Run: headless pygame with SDL's dummy video driver; simulated clock (each Clock.tick advances the game by its frame time, no real sleeping); random seed 0; keys injected as events and as key.get_pressed() state; no mouse input.
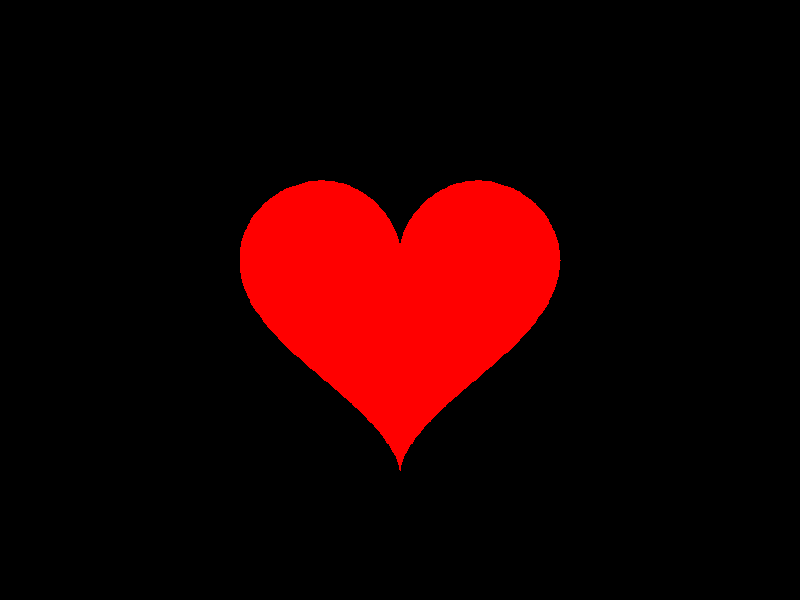
Frame 1 of 4 · flips 1–60 · no input
Frame 2 of 4 · flips 61–180 · tapped SPACE, RETURN · held RIGHT (→), D · screen unchanged from frame 1, image omitted
Frame 3 of 4 · flips 181–300 · held DOWN (↓), S · screen unchanged from frame 2, image omitted
Frame 4 of 4 · flips 301–420 · held LEFT (←), A, UP (↑), W · screen unchanged from frame 3, image omitted

The pygame program that drew these frames:

import pygame
import sys
import math

# Initialize pygame
pygame.init()

# Screen setup
width, height = 800, 600
screen = pygame.display.set_mode((width, height))
pygame.display.set_caption("Heart on Black Screen")

clock = pygame.time.Clock()

def draw_heart(surface, color, center, size):
    points = []
    for t in range(0, 360):
        t = math.radians(t)
        x = 16 * math.sin(t)**3
        y = -(13 * math.cos(t) - 5 * math.cos(2*t)
              - 2 * math.cos(3*t) - math.cos(4*t))
        points.append((
            center[0] + x * size,
            center[1] + y * size
        ))
    pygame.draw.polygon(surface, color, points)

# Main loop
while True:
    for event in pygame.event.get():
        if event.type == pygame.QUIT:
            pygame.quit()
            sys.exit()

    screen.fill((0, 0, 0))  # Black background
    draw_heart(screen, (255, 0, 0), (width//2, height//2), 10)

    pygame.display.flip()
    clock.tick(60)
